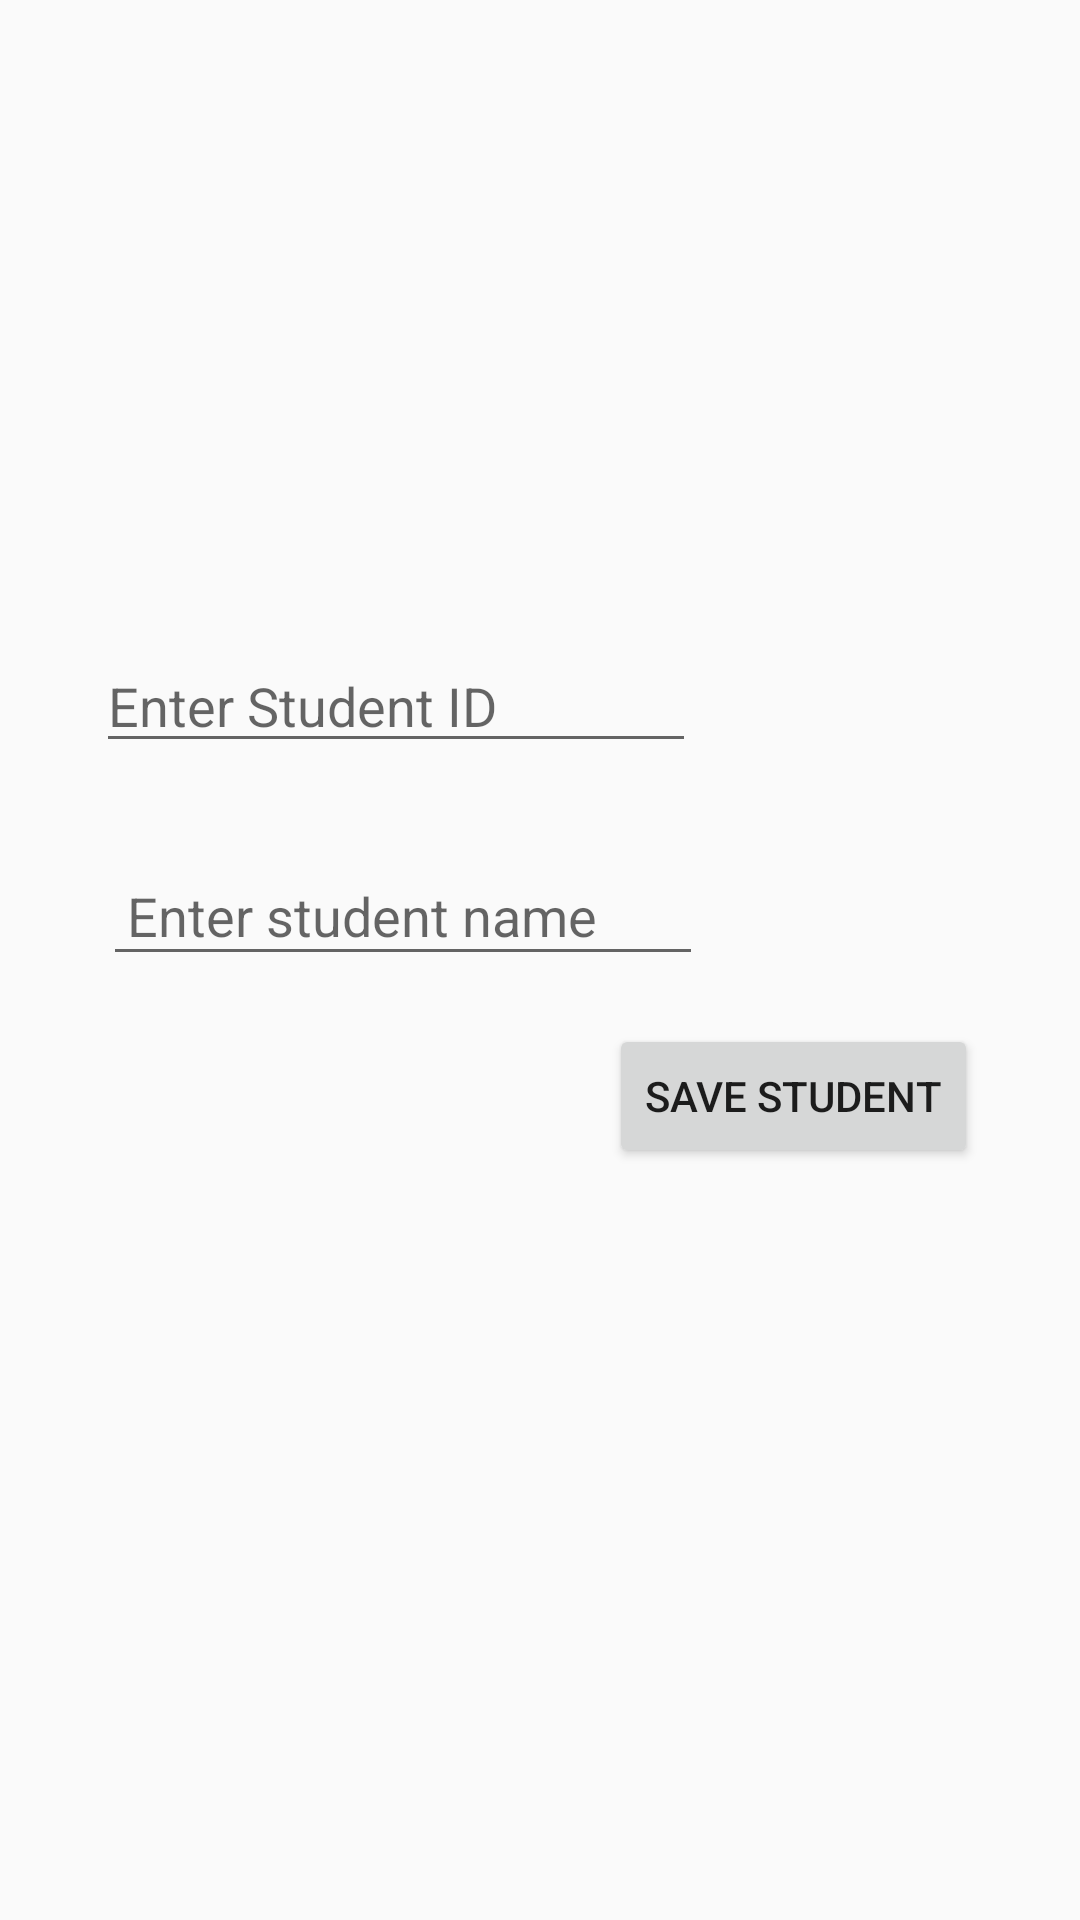

Produce the Android XML layout that renders to this screen, including the resource entries it uses.
<!-- AndroidManifest.xml: application theme AppTheme -->
<!-- res/layout/activity_add_student.xml -->
<?xml version="1.0" encoding="utf-8"?>
<RelativeLayout xmlns:android="http://schemas.android.com/apk/res/android"
    android:layout_width="match_parent"
    android:layout_height="match_parent"
    android:padding="16dp"
    android:layout_marginTop="20dp"
    >
    <ImageView
        android:id="@+id/imageViewStudent"
        android:layout_width="100dp"
        android:layout_height="100dp"
        android:layout_alignParentStart="true"
        android:layout_alignParentTop="true"
        android:layout_marginStart="14dp"
        android:layout_marginTop="59dp"
        android:layout_marginEnd="16dp"
        android:src="@drawable/ic_student" />

    <Button
        android:id="@+id/btnSave"
        android:layout_width="wrap_content"
        android:layout_height="wrap_content"
        android:layout_below="@id/editTextName"
        android:layout_alignParentEnd="true"
        android:layout_marginTop="16dp"
        android:layout_marginEnd="18dp"
        android:text="Save Student" />

    <EditText
        android:id="@+id/editTextName"
        android:layout_width="200dp"
        android:layout_height="wrap_content"
        android:layout_alignParentTop="true"
        android:layout_marginStart="-112dp"
        android:layout_marginTop="269dp"
        android:layout_marginEnd="16dp"
        android:layout_toEndOf="@id/imageViewStudent"
        android:hint="Enter student name"
        android:inputType="textPersonName"
        android:padding="8dp" />

    <EditText
        android:id="@+id/editTextStudentId"
        android:layout_width="200dp"
        android:layout_height="wrap_content"
        android:layout_alignParentTop="true"
        android:layout_marginStart="16dp"
        android:layout_marginTop="197dp"
        android:layout_marginEnd="16dp"
        android:hint="Enter Student ID"
        android:inputType="number" />

</RelativeLayout>
<!-- resources referenced by this layout -->
<resources>
  <style name="AppTheme" parent="Theme.AppCompat.Light">
  
      </style>
</resources>
